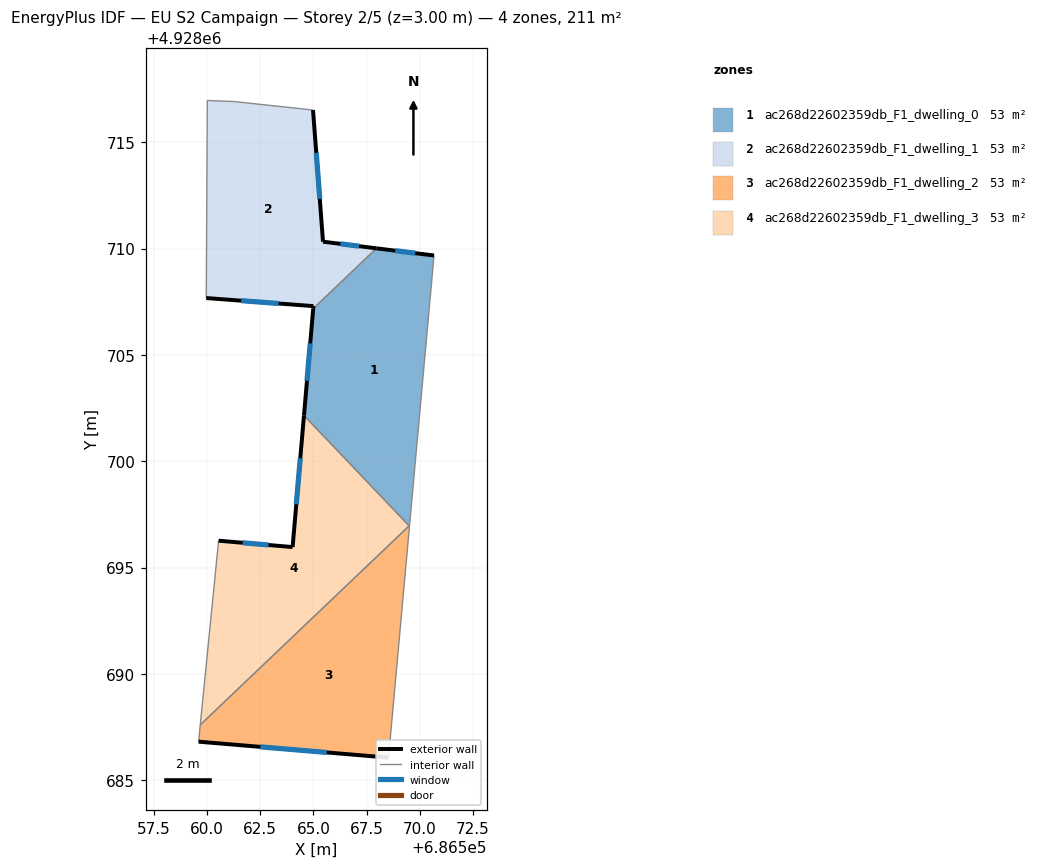
=== STOREY PLAN SPEC (per zone: floor XY polygon, exterior-wall plan segments, windows/doors) ===
zone 1: ac268d22602359db_F1_dwelling_0  (52.6 m²)
  floor: (686570.67, 4928709.67) (686569.52, 4928696.95) (686564.56, 4928702.15) (686564.99, 4928707.18) (686567.97, 4928710.01)
  exterior wall: (686564.99, 4928707.18) – (686564.56, 4928702.15)  [5.0 m]
    window: (686564.85, 4928705.54) – (686564.70, 4928703.79)  [1.8 m²]
  exterior wall: (686570.67, 4928709.67) – (686567.97, 4928710.01)  [2.7 m]
    window: (686569.79, 4928709.78) – (686568.85, 4928709.90)  [1.0 m²]
  interior walls: 4
zone 2: ac268d22602359db_F1_dwelling_1  (52.6 m²)
  floor: (686564.98, 4928716.51) (686565.45, 4928710.33) (686567.97, 4928710.01) (686564.99, 4928707.18) (686565.00, 4928707.29) (686559.96, 4928707.67) (686560.01, 4928716.96) (686561.27, 4928716.92)
  exterior wall: (686565.45, 4928710.33) – (686564.98, 4928716.51)  [6.2 m]
    window: (686565.30, 4928712.34) – (686565.14, 4928714.50)  [2.3 m²]
  exterior wall: (686567.97, 4928710.01) – (686565.45, 4928710.33)  [2.5 m]
    window: (686567.15, 4928710.11) – (686566.27, 4928710.22)  [0.9 m²]
  exterior wall: (686565.00, 4928707.29) – (686564.99, 4928707.18)  [0.1 m]
  exterior wall: (686559.96, 4928707.67) – (686565.00, 4928707.29)  [5.1 m]
    window: (686561.60, 4928707.55) – (686563.36, 4928707.42)  [1.9 m²]
  interior walls: 4
zone 3: ac268d22602359db_F1_dwelling_2  (52.6 m²)
  floor: (686569.50, 4928696.96) (686569.52, 4928696.95) (686568.53, 4928686.07) (686559.60, 4928686.82) (686559.68, 4928687.60)
  exterior wall: (686559.60, 4928686.82) – (686568.53, 4928686.07)  [9.0 m]
    window: (686562.51, 4928686.57) – (686565.63, 4928686.31)  [3.3 m²]
  interior walls: 4
zone 4: ac268d22602359db_F1_dwelling_3  (52.6 m²)
  floor: (686564.56, 4928702.15) (686569.50, 4928696.96) (686559.68, 4928687.60) (686560.54, 4928696.26) (686564.02, 4928695.96)
  exterior wall: (686564.02, 4928695.96) – (686560.54, 4928696.26)  [3.5 m]
    window: (686562.89, 4928696.06) – (686561.67, 4928696.17)  [1.3 m²]
  exterior wall: (686564.56, 4928702.15) – (686564.02, 4928695.96)  [6.2 m]
    window: (686564.38, 4928700.14) – (686564.20, 4928697.98)  [2.3 m²]
  interior walls: 3

=== DERIVED (storey summary) ===
Building: EU S2 Campaign
Storey: 2 of 5  (floor level z = 3.00 m)
Storey gross floor area: 210.5 m²
Zones on this storey: 4
  - ac268d22602359db_F1_dwelling_0: floor 52.6 m²; exterior wall 7.8 m (23.3 m²); 2 window(s) 2.8 m²; WWR 12.2%
  - ac268d22602359db_F1_dwelling_1: floor 52.6 m²; exterior wall 13.9 m (41.7 m²); 3 window(s) 5.1 m²; WWR 12.1%
  - ac268d22602359db_F1_dwelling_2: floor 52.6 m²; exterior wall 9.0 m (26.9 m²); 1 window(s) 3.3 m²; WWR 12.2%
  - ac268d22602359db_F1_dwelling_3: floor 52.6 m²; exterior wall 9.7 m (29.1 m²); 2 window(s) 3.6 m²; WWR 12.2%
Zone adjacency (shared interzone walls):
  - ac268d22602359db_F1_dwelling_0 ↔ ac268d22602359db_F1_dwelling_1
  - ac268d22602359db_F1_dwelling_0 ↔ ac268d22602359db_F1_dwelling_2
  - ac268d22602359db_F1_dwelling_0 ↔ ac268d22602359db_F1_dwelling_3
  - ac268d22602359db_F1_dwelling_2 ↔ ac268d22602359db_F1_dwelling_3